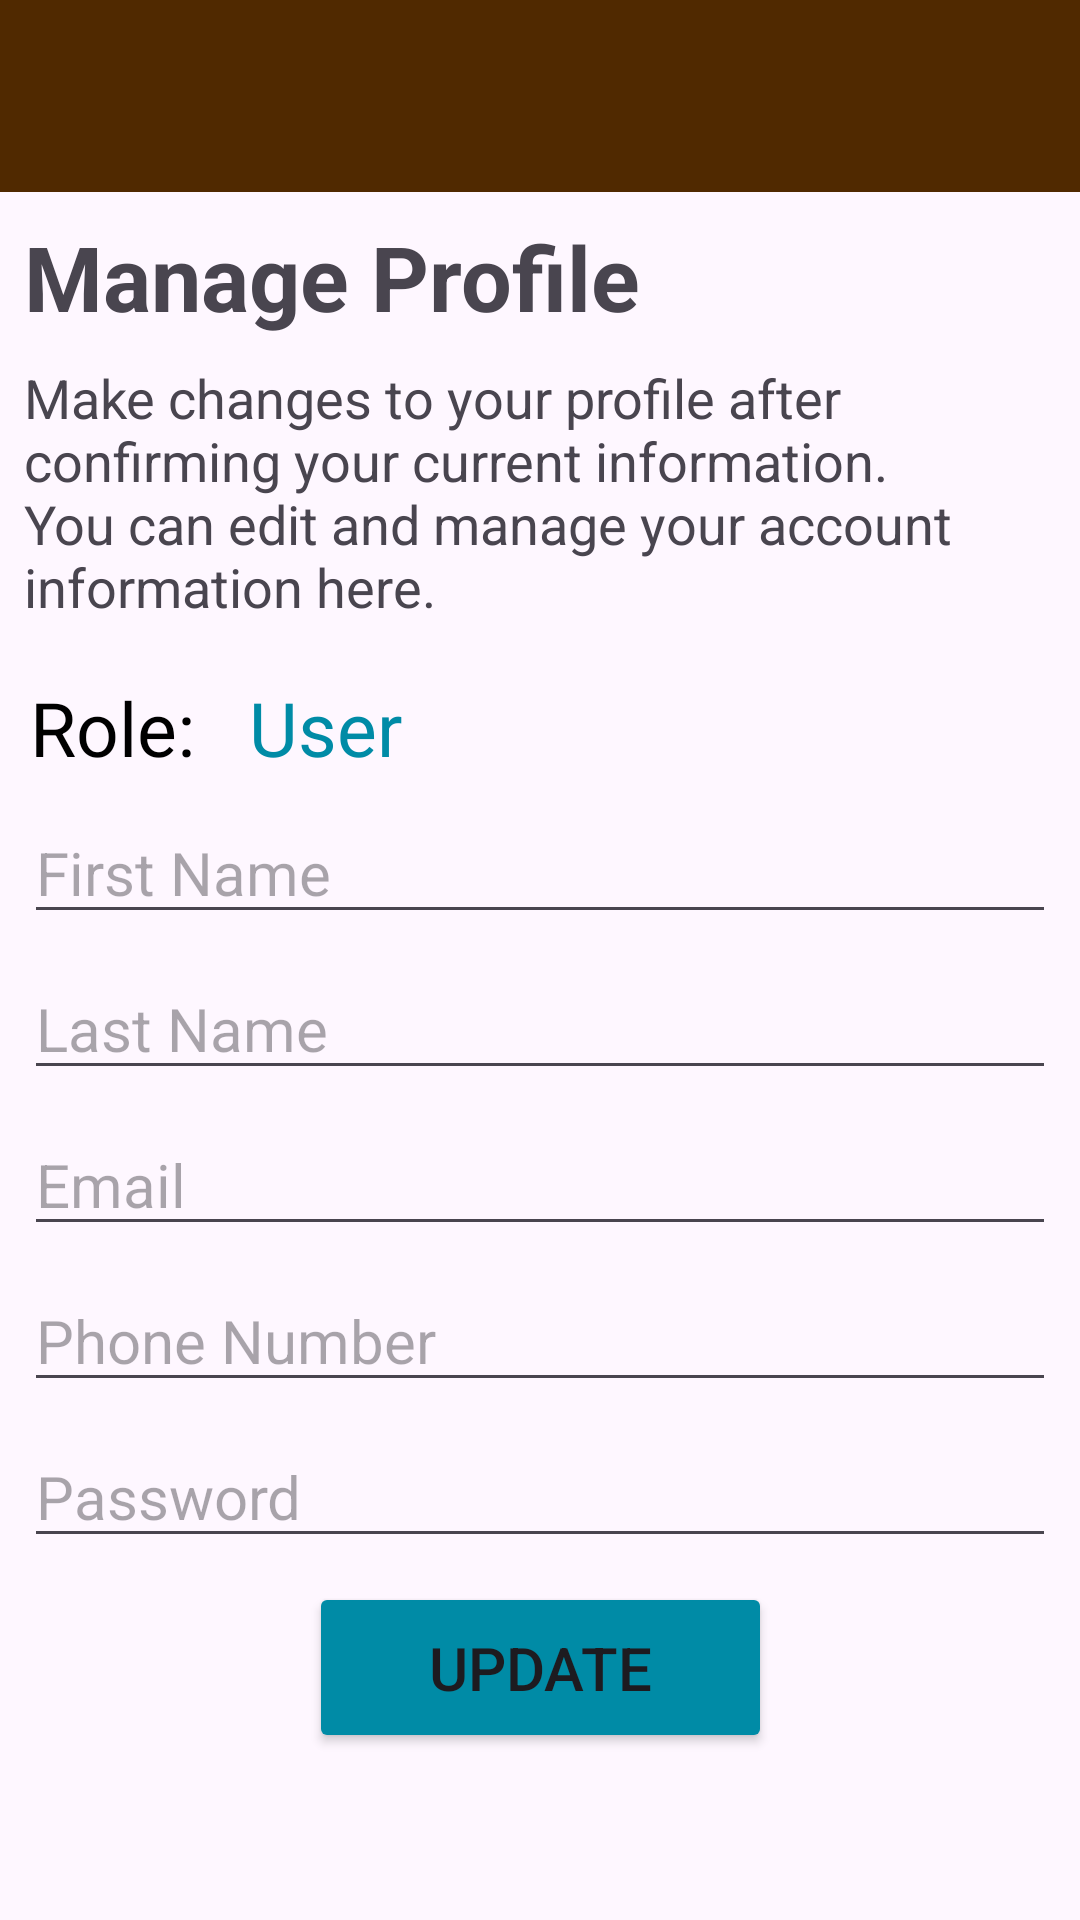

Here is an Android app screen rendered from its layout file. Give the layout XML and the strings, colors and styles it references.
<!-- AndroidManifest.xml: application theme Theme._4Rent -->
<!-- res/layout/activity_profile.xml -->
<?xml version="1.0" encoding="utf-8"?>
<ScrollView xmlns:app="http://schemas.android.com/apk/res-auto"
    xmlns:tools="http://schemas.android.com/tools"
    android:layout_width="match_parent"
    android:layout_height="match_parent"
    android:layout_margin="8dp"
    xmlns:android="http://schemas.android.com/apk/res/android">

    <androidx.constraintlayout.widget.ConstraintLayout
        android:layout_width="match_parent"
        android:layout_height="match_parent"
        tools:context=".ProfileActivity">

        <androidx.appcompat.widget.Toolbar
            android:id="@+id/menu"
            android:layout_width="match_parent"
            android:layout_height="wrap_content"
            android:background="#502900"
            app:layout_constraintEnd_toEndOf="parent"
            app:layout_constraintStart_toStartOf="parent"
            app:layout_constraintTop_toTopOf="parent"
            app:titleTextColor="@color/white" />

        <TextView
            android:id="@+id/tv_manage_profile"
            android:layout_width="match_parent"
            android:layout_height="wrap_content"
            android:layout_margin="8dp"
            android:text="Manage Profile"
            android:textSize="30sp"
            android:textStyle="bold"
            app:layout_constraintStart_toStartOf="parent"
            app:layout_constraintTop_toBottomOf="@id/menu" />

        <TextView
            android:id="@+id/tv_profile_subheading"
            android:layout_width="match_parent"
            android:layout_height="wrap_content"
            android:layout_margin="8dp"
            android:text="Make changes to your profile after confirming your current information.
You can edit and manage your account information here."
            android:textSize="18sp"
            app:layout_constraintStart_toStartOf="parent"
            app:layout_constraintTop_toBottomOf="@+id/tv_manage_profile" />

        <TextView
            android:id="@+id/tv_role"
            android:layout_width="wrap_content"
            android:layout_height="wrap_content"
            android:layout_margin="8dp"
            android:paddingTop="10dp"
            android:paddingLeft="10dp"
            android:text="Role:"
            android:textSize="25sp"
            android:textColor="@android:color/black"
            app:layout_constraintTop_toBottomOf="@+id/tv_profile_subheading"
            tools:ignore="MissingConstraints" />

        <TextView
            android:id="@+id/tv_role_data"
            android:layout_width="wrap_content"
            android:layout_height="wrap_content"
            android:layout_margin="8dp"
            android:text="User"
            android:textSize="25sp"
            android:textColor="#008ba6"
            android:paddingLeft="10dp"
            android:paddingTop="10dp"
            app:layout_constraintStart_toEndOf="@id/tv_role"
            app:layout_constraintTop_toBottomOf="@+id/tv_profile_subheading"
            />


        <EditText
            android:id="@+id/et_first_name"
            android:layout_width="match_parent"
            android:layout_height="wrap_content"
            android:layout_margin="8dp"
            android:hint="First Name"
            android:textSize="20sp"
            app:layout_constraintStart_toStartOf="parent"
            app:layout_constraintTop_toBottomOf="@+id/tv_role" />

        <EditText
            android:id="@+id/et_last_name"
            android:layout_width="match_parent"
            android:layout_height="wrap_content"
            android:layout_margin="8dp"
            android:hint="Last Name"
            android:textSize="20sp"
            app:layout_constraintStart_toStartOf="@+id/et_first_name"
            app:layout_constraintTop_toBottomOf="@+id/et_first_name" />

        <EditText
            android:id="@+id/et_email"
            android:layout_width="match_parent"
            android:layout_height="wrap_content"
            android:layout_margin="8dp"
            android:hint="Email"
            android:textSize="20sp"
            app:layout_constraintStart_toStartOf="parent"
            app:layout_constraintTop_toBottomOf="@+id/et_last_name" />

        <EditText
            android:id="@+id/et_phone_number"
            android:layout_width="match_parent"
            android:layout_height="wrap_content"
            android:layout_margin="8dp"
            android:hint="Phone Number"
            android:textSize="20sp"
            app:layout_constraintStart_toStartOf="parent"
            app:layout_constraintTop_toBottomOf="@+id/et_email" />

        <EditText
            android:id="@+id/et_password"
            android:layout_width="match_parent"
            android:layout_height="wrap_content"
            android:layout_margin="8dp"
            android:hint="Password"
            android:textSize="20sp"
            app:layout_constraintStart_toStartOf="parent"
            app:layout_constraintTop_toBottomOf="@+id/et_phone_number" />

        <Button
            android:id="@+id/btn_update_profile"
            android:layout_width="wrap_content"
            android:layout_height="wrap_content"
            android:layout_margin="8dp"
            android:layout_marginStart="8dp"
            android:layout_marginTop="16dp"
            android:backgroundTint="#008ba6"
            android:text="Update"
            android:textSize="20sp"
            android:paddingEnd="40dp"
            android:paddingStart="40dp"
            android:paddingTop="15dp"
            android:paddingBottom="15dp"
            app:layout_constraintEnd_toEndOf="parent"
            app:layout_constraintBottom_toBottomOf="parent"
            app:layout_constraintStart_toStartOf="parent"
            app:layout_constraintTop_toBottomOf="@+id/et_password" />


    </androidx.constraintlayout.widget.ConstraintLayout>

</ScrollView>
<!-- resources referenced by this layout -->
<resources>
  <style name="Theme._4Rent" parent="Base.Theme._4Rent" />
  <style name="Base.Theme._4Rent" parent="Theme.Material3.DayNight.NoActionBar">
          
          
      </style>
  <!-- not gathered from this repository: default colours our renderer supplied (Android Studio template values) -->
  <color name="white">#FFFFFFFF</color>
</resources>
